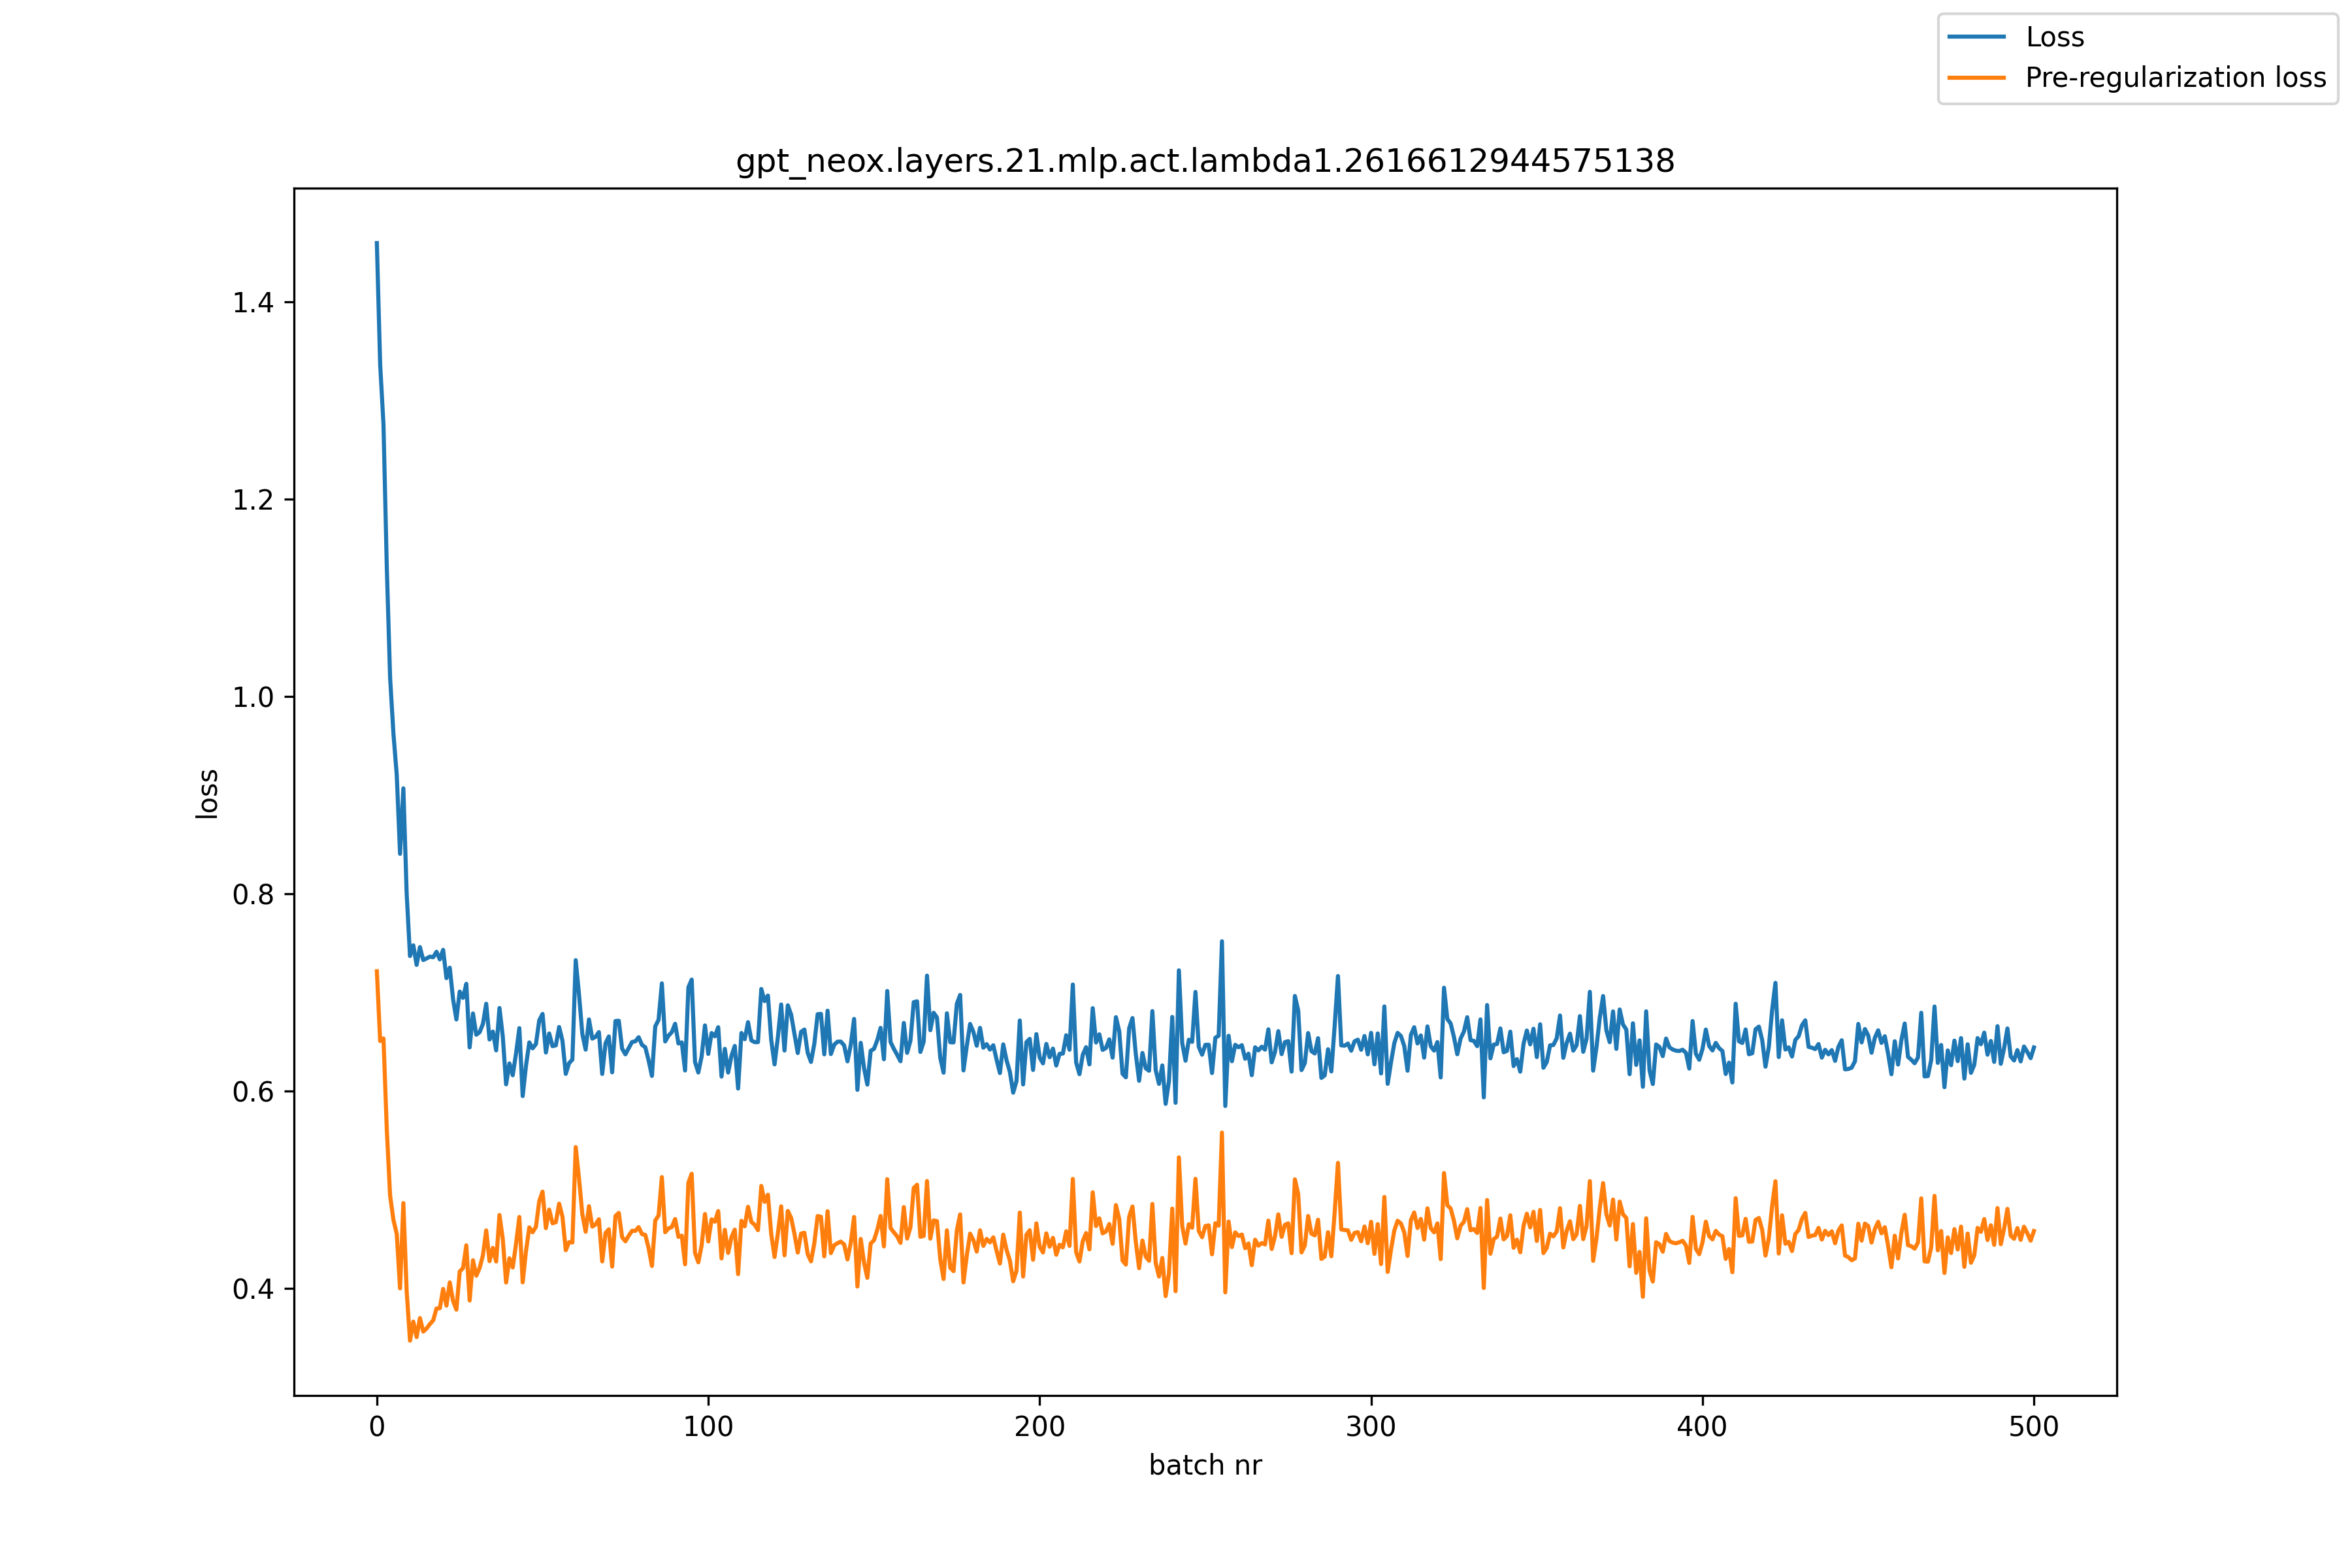

The table this chart was drawn from, first rows:
, loss, pre_reg_loss
0, 1.46, 0.7215
1, 1.336, 0.6508
2, 1.276, 0.6534
3, 1.131, 0.5612
4, 1.019, 0.4941
5, 0.9624, 0.4696
6, 0.9204, 0.4554
7, 0.8405, 0.4001
8, 0.9069, 0.4866
9, 0.8, 0.3971
10, 0.7369, 0.3472
11, 0.7478, 0.3665
12, 0.728, 0.3507
13, 0.746, 0.37
14, 0.7329, 0.3563
15, 0.7345, 0.3595
16, 0.7363, 0.364
17, 0.7357, 0.3676
18, 0.7413, 0.3798
19, 0.7335, 0.38
20, 0.7432, 0.3996
21, 0.7145, 0.3827
22, 0.7252, 0.4062
23, 0.6932, 0.3874
24, 0.6727, 0.3785
25, 0.7009, 0.4172
26, 0.6946, 0.4207
27, 0.7088, 0.4438
28, 0.6444, 0.3878
29, 0.6787, 0.4286
30, 0.6572, 0.413
31, 0.6597, 0.4207
32, 0.668, 0.4335
33, 0.6886, 0.4589
34, 0.6523, 0.4277
35, 0.6604, 0.4412
36, 0.6413, 0.4274
37, 0.6843, 0.4745
38, 0.6554, 0.45
39, 0.6069, 0.4061
40, 0.6281, 0.4306
41, 0.6161, 0.4213
42, 0.6383, 0.4453
43, 0.6638, 0.4725
44, 0.595, 0.4062
45, 0.6259, 0.4379
46, 0.6494, 0.4619
47, 0.6434, 0.4571
48, 0.6477, 0.4624
49, 0.6718, 0.4886
50, 0.6783, 0.4982
51, 0.6391, 0.4612
52, 0.6585, 0.48
53, 0.6456, 0.4661
54, 0.6464, 0.4671
55, 0.665, 0.486
56, 0.651, 0.4728
57, 0.6175, 0.4388
58, 0.6284, 0.447
59, 0.632, 0.4466
... 441 more rows
